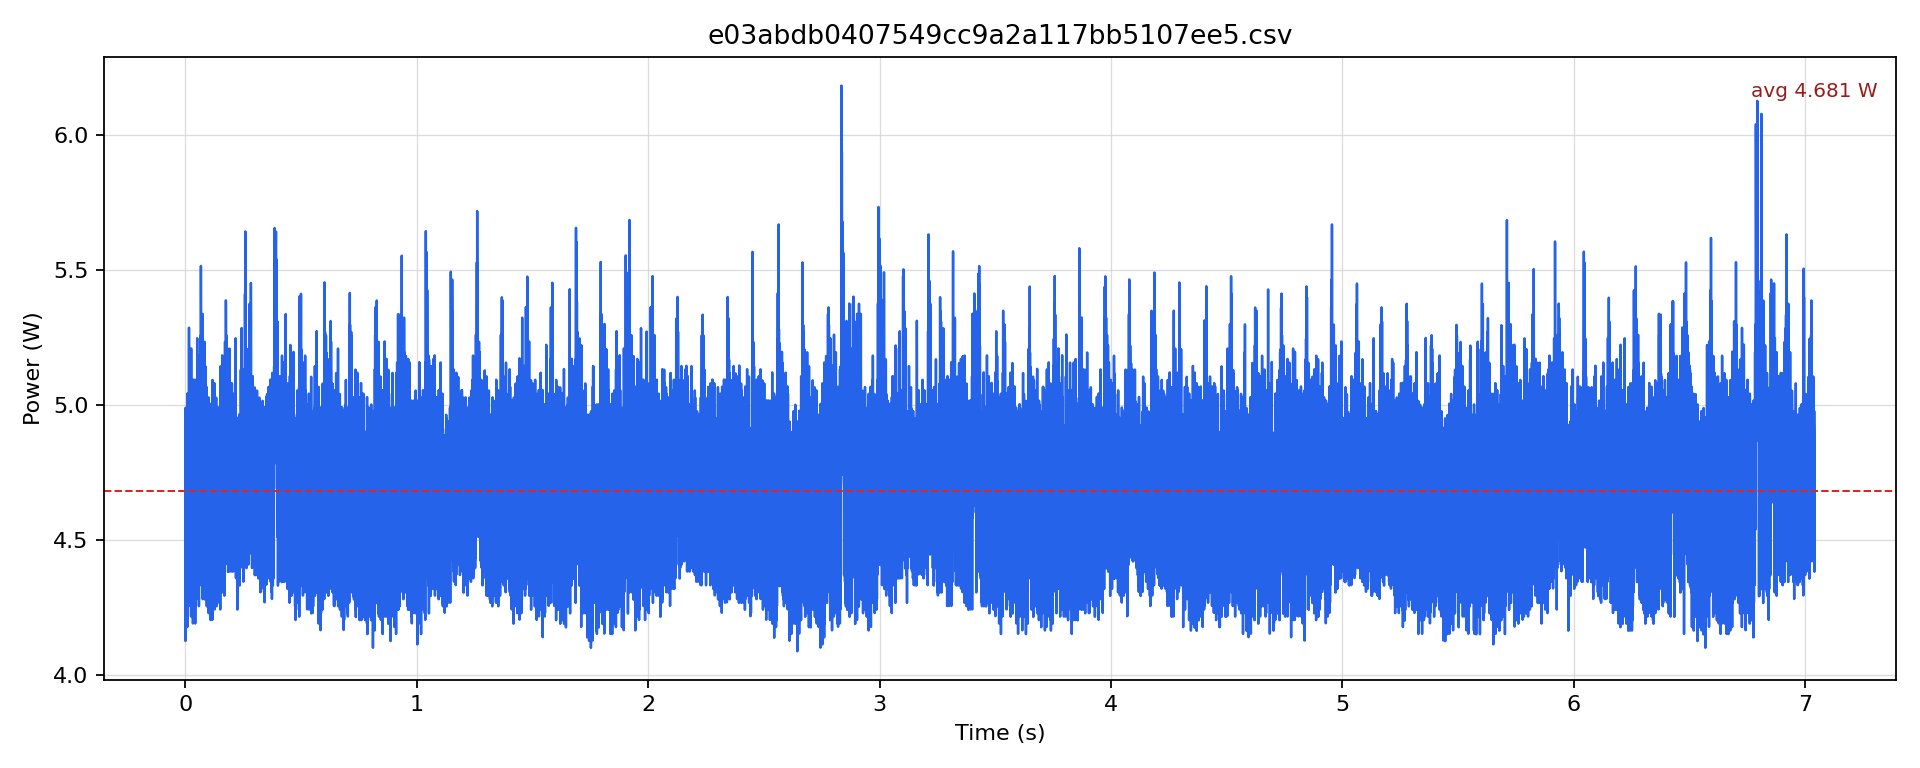

The data file committed next to this chart (first rows):
timestamp [us], current [mA], voltage [mV], power [W]
0.0, 383.2, 12250, 4.694
500.0, 336.8, 12250, 4.126
1000, 407.4, 12248, 4.99
1500, 375.8, 12250, 4.604
2000, 372.6, 12252, 4.565
2500, 349.4, 12252, 4.281
3000, 397.9, 12248, 4.874
3500, 371.6, 12250, 4.552
4000, 369.5, 12251, 4.526
4500, 351.6, 12250, 4.307
5000, 394.8, 12249, 4.835
5500, 379, 12248, 4.642
6000, 372.6, 12250, 4.564
6500, 351.6, 12253, 4.308
7000, 403.2, 12250, 4.939
7500, 388.4, 12250, 4.758
8000, 388.4, 12250, 4.759
8500, 341, 12251, 4.178
9000, 411.6, 12251, 5.043
9500, 377.9, 12249, 4.629
10000, 372.6, 12250, 4.565
10500, 350.5, 12250, 4.293
11000, 400, 12249, 4.9
11500, 378.9, 12252, 4.643
12000, 369.5, 12251, 4.526
12500, 349.4, 12252, 4.281
13000, 394.8, 12251, 4.836
13500, 373.7, 12251, 4.578
14000, 366.3, 12251, 4.488
14500, 347.3, 12253, 4.256
15000, 405.3, 12252, 4.966
15500, 431.7, 12247, 5.287
16000, 405.3, 12248, 4.964
16500, 349.4, 12248, 4.28
17000, 414.8, 12247, 5.08
17500, 382.1, 12249, 4.68
18000, 381.1, 12249, 4.668
18500, 350.5, 12250, 4.294
19000, 397.9, 12251, 4.875
19500, 383.2, 12250, 4.694
20000, 377.9, 12249, 4.629
20500, 372.6, 12248, 4.564
21000, 414.8, 12247, 5.08
21500, 383.2, 12247, 4.693
22000, 377.9, 12248, 4.629
22500, 357.9, 12250, 4.384
23000, 407.4, 12247, 4.99
23500, 390.5, 12250, 4.784
24000, 373.7, 12250, 4.578
24500, 344.2, 12251, 4.217
25000, 425.3, 12248, 5.21
25500, 389.5, 12248, 4.771
26000, 377.9, 12248, 4.629
26500, 351.6, 12252, 4.307
27000, 403.2, 12251, 4.94
27500, 380, 12251, 4.655
28000, 373.7, 12251, 4.578
28500, 353.7, 12253, 4.333
29000, 397.9, 12252, 4.875
29500, 381.1, 12250, 4.668
... 14,022 more rows
